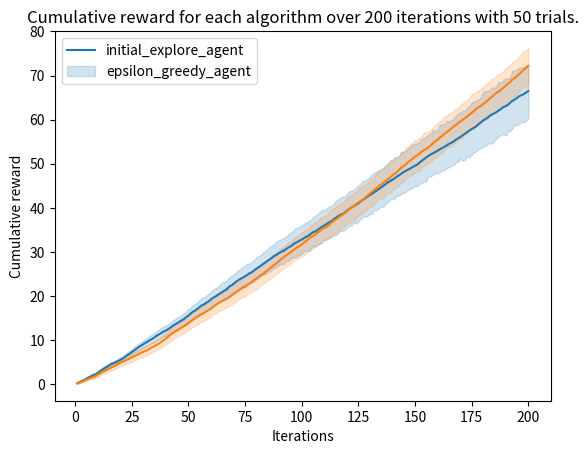

Generate this figure with matplotlib:
# Import Libraries
import random
import numpy as np
import scipy.stats as stats
import seaborn as sns
import matplotlib.pyplot as plt
import pandas as pd

class Bandit:
    def __init__(self, payoff_probs):
        self.actions = range(len(payoff_probs))
        self.pay_offs = payoff_probs

    def sample(self, action):
        selector = random.random()
        # we are going to keep it simple with 1 or 0 being the only rewards
        return 1 if selector <= self.pay_offs[action] else 0

def initial_explore_agent(bandit, iterations, initial_rounds = 10):
    """Initially explore initial_rounds times and then stick to the best action."""
    pay_offs = dict()
    best_action = -1

    for i in range(iterations):
        # for the initial rounds pick a random action
        if i < initial_rounds:
            a = random.choice(bandit.actions)
            r = bandit.sample(a)

            #update rewards
            if a in pay_offs:
                pay_offs[a].append(r)
            else:
                pay_offs[a] = [r]
        # otherwise pick the best one thus far
        else:
            if (best_action == -1):
                # check for the action with the best average payoff
                mean_dict = {}
                for key,val in pay_offs.items():
                    mean_dict[key] = np.mean(val)
                best_action = max(mean_dict, key=mean_dict.get)
            a = best_action

            r = bandit.sample(a)

        yield a, r

def epsilon_greedy_agent(bandit, iterations, epsilon = 0.2, initial_rounds = 1):
    """Use the epsilon-greedy algorithm by performing the action with the best average
    payoff with the probability (1-epsilon), otherwise pick a random action to keep
    exploring."""

    pay_offs = dict()

    for i in range(iterations):
        # sometimes randomly pick an action to explore
        if random.random() < epsilon or i < initial_rounds:
            a = random.choice(bandit.actions)
        # otherwise pick the best one thus far
        else:
            # check for the action with the best average payoff
            new_dict = {}
            for key,val in pay_offs.items():
                new_dict[key] = np.mean(val)
            a = max(new_dict, key=new_dict.get)

        r = bandit.sample(a)

        #update rewards
        if a in pay_offs:
            pay_offs[a].append(r)
        else:
            pay_offs[a] = [r]

        yield a, r

def random_agent(bandit, iterations):
    """Randomly select an action and reward."""

    for i in range(iterations):
        a = random.choice(bandit.actions)
        r = bandit.sample(a)
        yield a, r

pay_offs = [0.25, 0.3, 0.5, 0.1, 0.3, 0.25, 0]
bandit = Bandit(pay_offs)

# methods = [random_agent, initial_explore_agent, epsilon_greedy_agent, decaying_epsilon_greedy_agent, optimal_agent]
f = plt.figure()

methods = [initial_explore_agent, epsilon_greedy_agent]

number_of_iterations = 200
number_of_trials = 50

for m in range(len(methods)):
  method = methods[m]
  total_rewards = []

  list_of_cumulative_rewards = []
  fan = []

  for trial in range(number_of_trials):
    total_reward = 0
    cumulative_reward = []

    for a, r in method(bandit, number_of_iterations):
      total_reward += r
      cumulative_reward.append(total_reward)

    #Store the results
    total_rewards.append(total_reward)
    if trial == 0:
      fan = pd.DataFrame(cumulative_reward, columns=['y'])
      fan['x'] = fan.index+1
    else:
      fan2 = pd.DataFrame(cumulative_reward, columns=['y'])
      fan2['x'] = fan2.index+1

      fan = pd.concat([fan, fan2], ignore_index=True)

    list_of_cumulative_rewards.append(cumulative_reward)

  sns.lineplot(x='x', y='y', data=fan)  #default is to use bootstrap to calculate confidence interval

  print(method.__name__, ":", np.mean(total_rewards))

plt.title("Cumulative reward for each algorithm over {} iterations with {} trials.".format(number_of_iterations, number_of_trials))
plt.ylabel("Cumulative reward")
plt.xlabel("Iterations")
plt.legend([method.__name__ for method in methods])

f.savefig("Iterations.pdf", bbox_inches='tight')
f.savefig("Iterations.svg", bbox_inches='tight')

plt.show()

distribution = np.random.choice(np.arange(1, 7), p=[0.2, 0.2, 0.2, 0.2, 0.1, 0.1])

distribution